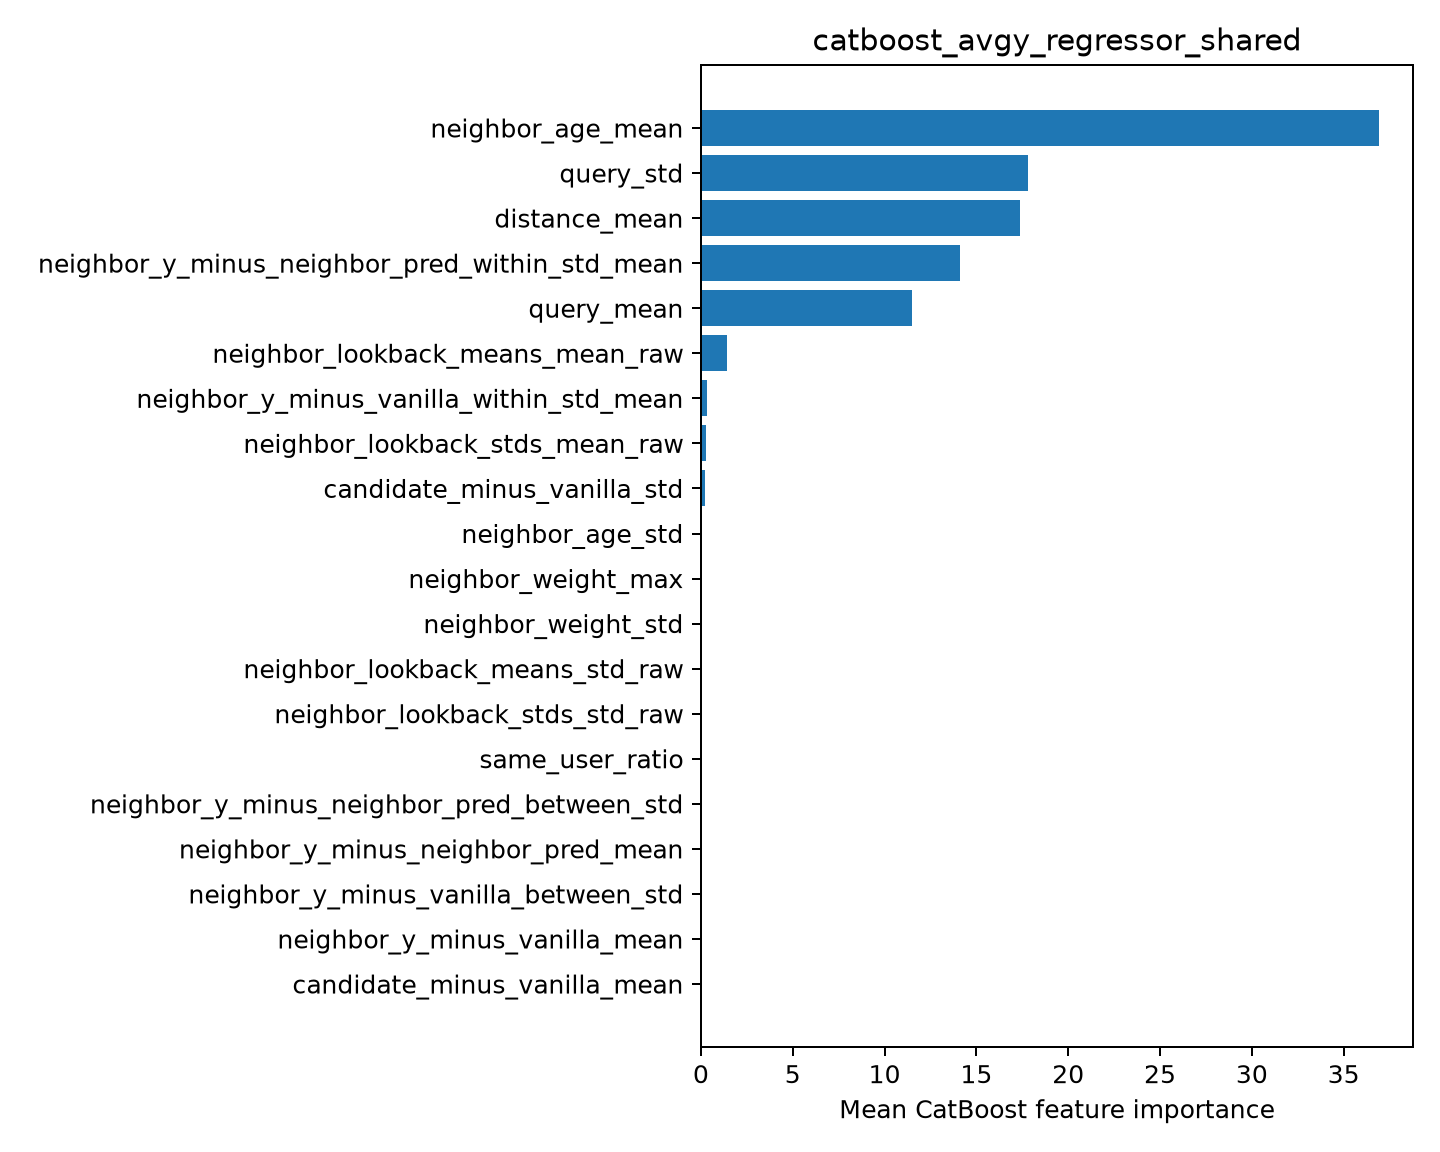

The table this chart was drawn from, first rows:
feature, importance
neighbor_age_mean, 36.93
query_std, 17.79
distance_mean, 17.38
neighbor_y_minus_neighbor_pred_within_st…, 14.09
query_mean, 11.52
neighbor_lookback_means_mean_raw, 1.407
neighbor_y_minus_vanilla_within_std_mean, 0.3487
neighbor_lookback_stds_mean_raw, 0.3014
candidate_minus_vanilla_std, 0.2421
neighbor_age_std, 0.0
neighbor_weight_max, 0.0
neighbor_weight_std, 0.0
neighbor_lookback_means_std_raw, 0.0
neighbor_lookback_stds_std_raw, 0.0
same_user_ratio, 0.0
neighbor_y_minus_neighbor_pred_between_s…, 0.0
neighbor_y_minus_neighbor_pred_mean, 0.0
neighbor_y_minus_vanilla_between_std, 0.0
neighbor_y_minus_vanilla_mean, 0.0
candidate_minus_vanilla_mean, 0.0
